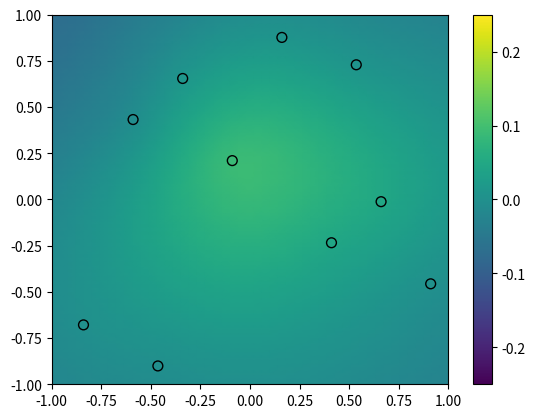

Source code (Python):
import matplotlib.pyplot as plt
from scipy.interpolate import RBFInterpolator
from scipy.stats.qmc import Halton
import numpy as np

# object that will generate random numbers
rng = np.random.default_rng()
# coordinates: array of shape (100rows, 2columns) - first column x value, second column y value
xobs = 2*Halton(2, seed=rng).random(10) - 1
# data points: list of 100 points
yobs = np.sum(xobs, axis=1)*np.exp(-6*np.sum(xobs**2, axis=1))

# two meshes with rows/columns respectively ranging from -1 -> 1 in 50 increments (2arrays, 50rows, 50columns)
xgrid = np.mgrid[-1:1:50j, -1:1:50j]
# reshaped array of (50^2 row, 2columns i.e. 2500rows, 2columns) -  first column x value, second column y value
xflat = xgrid.reshape(2, -1).T
# list of 2500 interpolated data points (2500,)
# xobs = (100,2), yobs = (100,), xflat = (2500, 2)
yflat = RBFInterpolator(xobs, yobs)(xflat)
# 50 x 50 array reshaped to match the grid (50, 50)
ygrid = yflat.reshape(50, 50)

fig, ax = plt.subplots()
# *xobs = list of 2 entries of (50x50 arrays) - x & y coordinates, ygrid = 50x50 array of data points
ax.pcolormesh(*xgrid, ygrid, vmin=-0.25, vmax=0.25, shading='gouraud')
# xobs = (100rows, 2columns), *xobs = list of 100 entries of (2items [x,y])
# *xobs.T = list of 2 entries of [100items] (first entry = x values, second entry = y values)
p = ax.scatter(*xobs.T, c=yobs, s=50, ec='k', vmin=-0.25, vmax=0.25)
fig.colorbar(p)
plt.show()